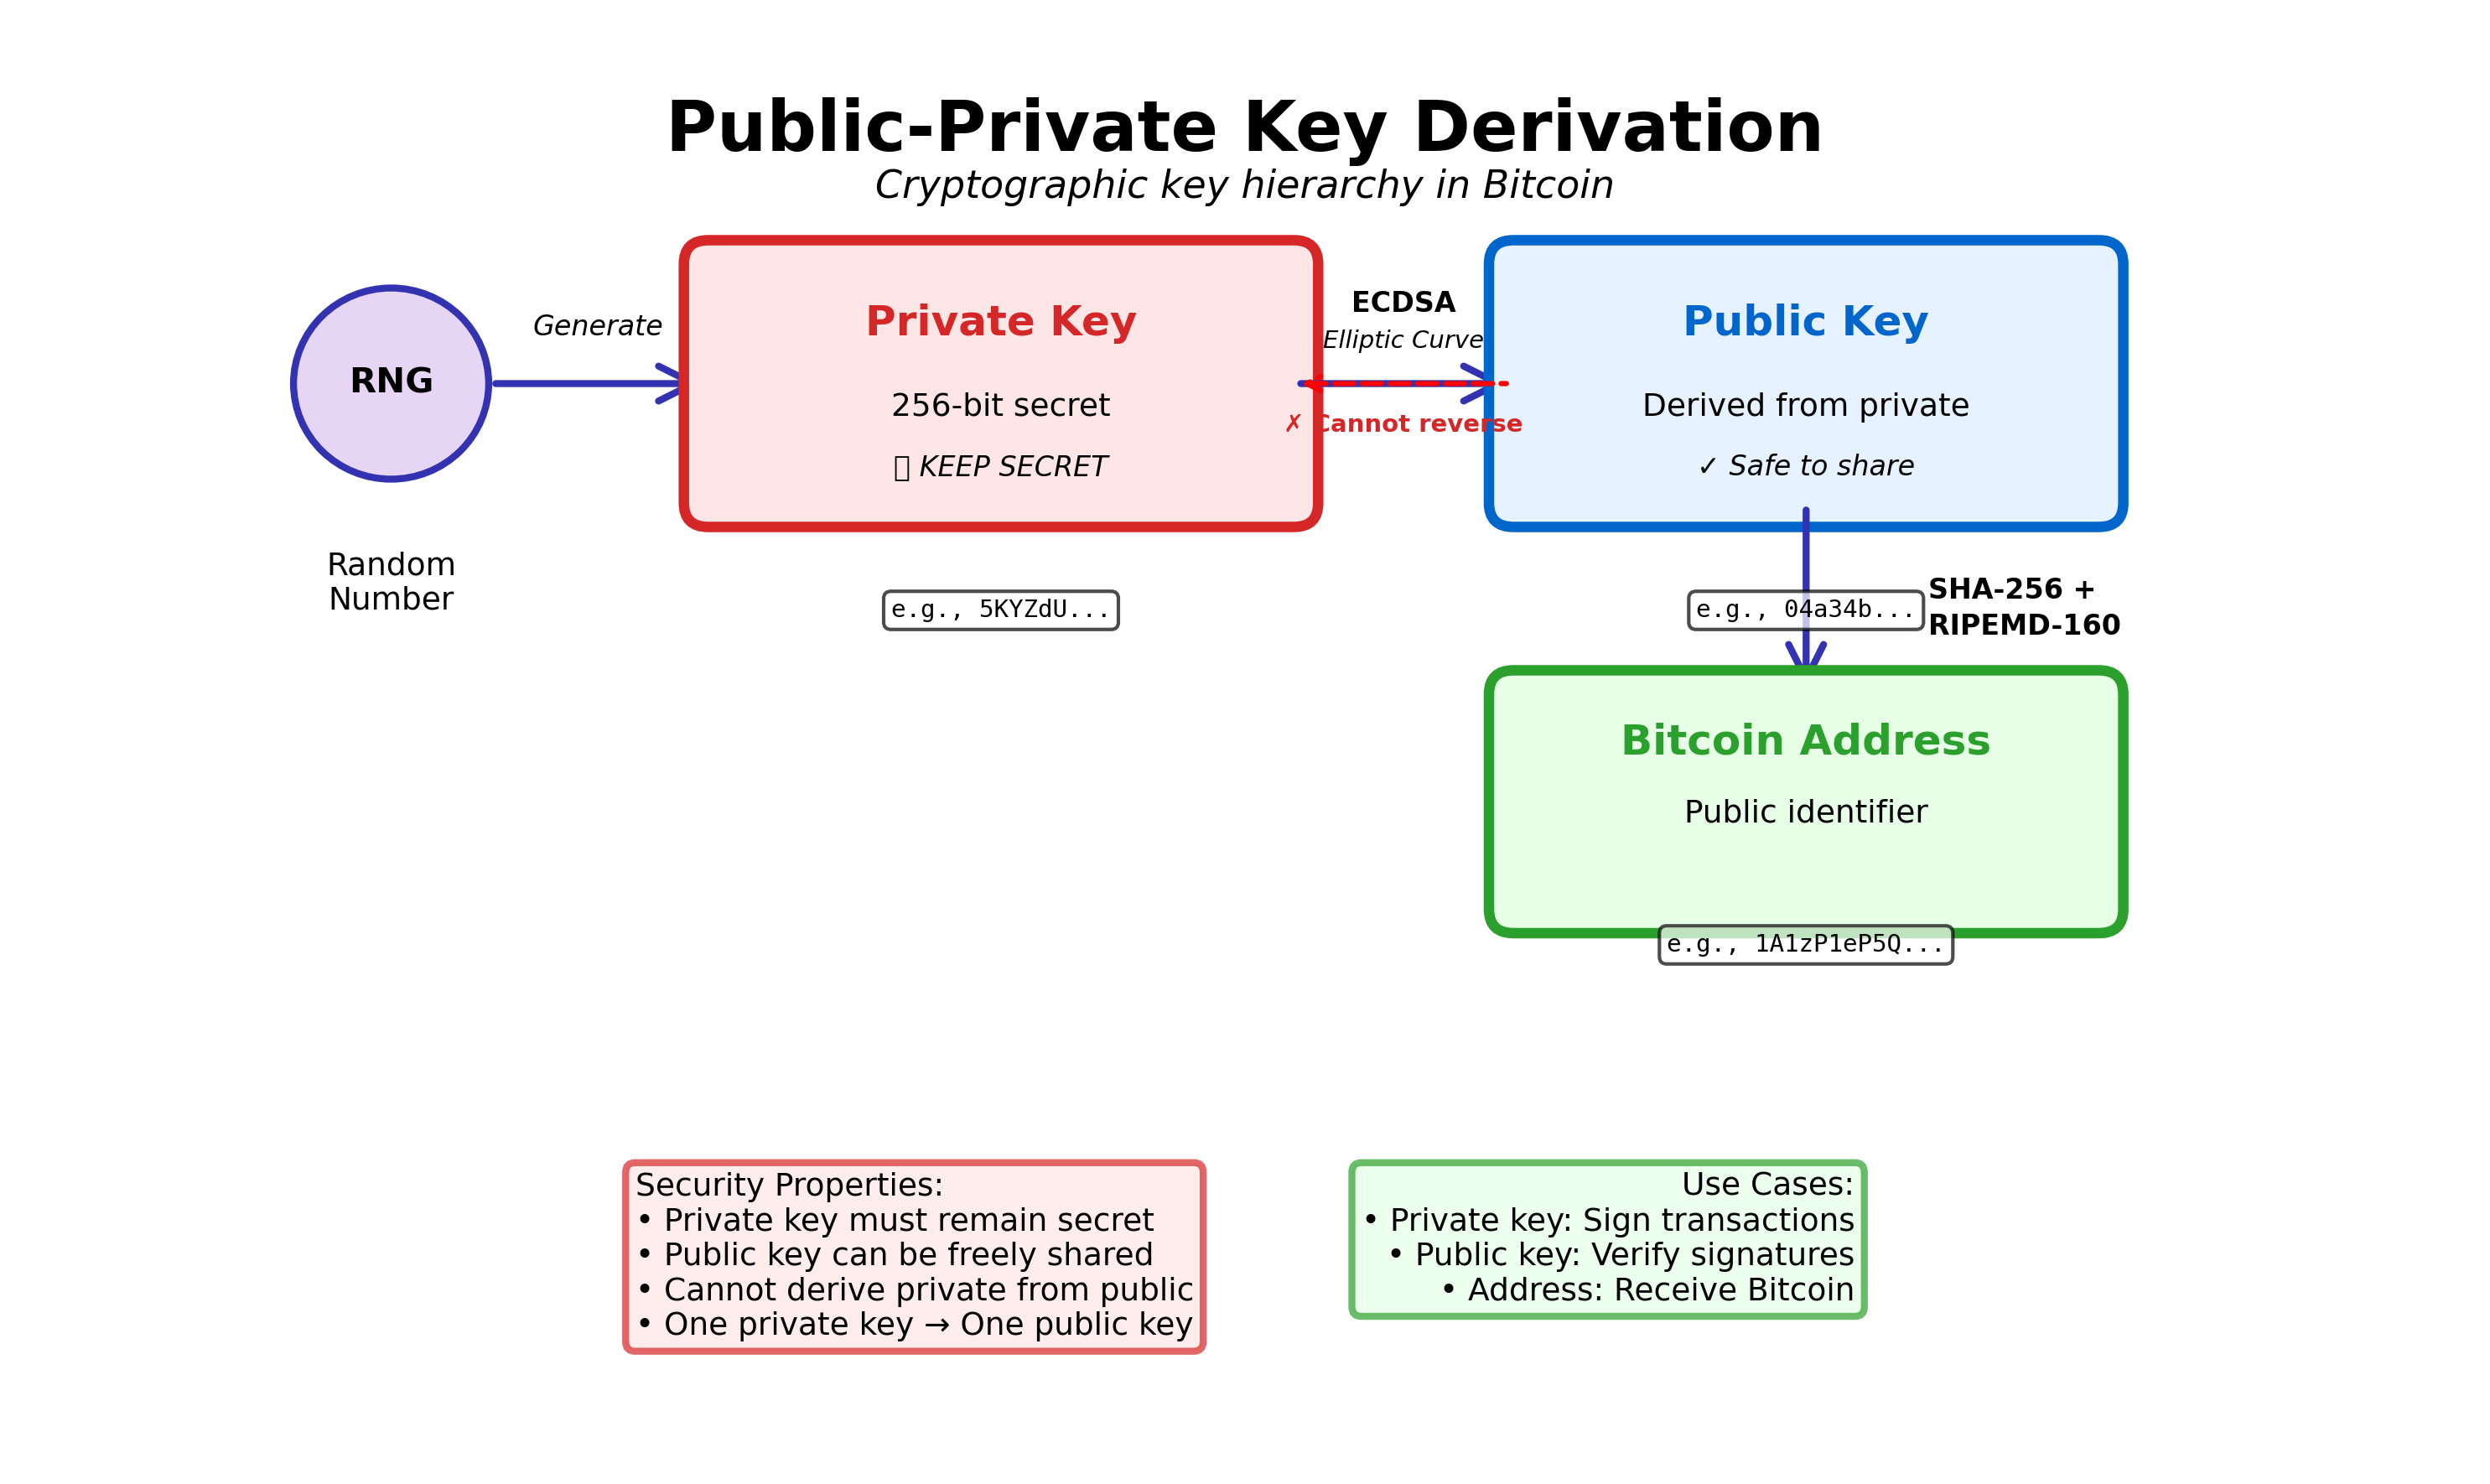

Python code for this plot:
#!/usr/bin/env python3
"""
Public-Private Key Derivation Diagram
Shows: Private Key → Public Key → Address derivation
"""

import matplotlib.pyplot as plt
import matplotlib.patches as mpatches
from matplotlib.patches import FancyBboxPatch, FancyArrowPatch, Circle
import os

# Color palette
MLBLUE = '#0066CC'
MLORANGE = '#FF7F0E'
MLGREEN = '#2CA02C'
MLRED = '#D62728'
MLPURPLE = '#3333B2'

def create_key_derivation_diagram():
    """Create diagram showing key derivation process."""
    fig, ax = plt.subplots(figsize=(10, 6))
    ax.set_xlim(0, 10)
    ax.set_ylim(0, 6)
    ax.axis('off')

    # Title
    ax.text(5, 5.7, 'Public-Private Key Derivation',
            fontsize=20, fontweight='bold', ha='center', va='top')
    ax.text(5, 5.4, 'Cryptographic key hierarchy in Bitcoin',
            fontsize=11, ha='center', va='top', style='italic')

    # Step 1: Random Number Generator
    y_pos = 4.5
    rng_circle = Circle((1.5, y_pos), 0.4, edgecolor=MLPURPLE, facecolor='#E6D5F5', linewidth=2)
    ax.add_patch(rng_circle)
    ax.text(1.5, y_pos, 'RNG', fontsize=10, ha='center', va='center', fontweight='bold')
    ax.text(1.5, y_pos - 0.7, 'Random\nNumber', fontsize=9, ha='center', va='top')

    # Arrow to Private Key
    arrow1 = FancyArrowPatch((1.9, y_pos), (2.8, y_pos),
                             arrowstyle='->', mutation_scale=25,
                             linewidth=2, color=MLPURPLE)
    ax.add_patch(arrow1)
    ax.text(2.35, y_pos + 0.2, 'Generate', fontsize=8, ha='center', style='italic')

    # Step 2: Private Key
    pk_box = FancyBboxPatch((2.8, y_pos - 0.5), 2.4, 1,
                             boxstyle="round,pad=0.1",
                             edgecolor=MLRED, facecolor='#FFE6E6',
                             linewidth=3)
    ax.add_patch(pk_box)
    ax.text(4, y_pos + 0.25, 'Private Key', fontsize=12, ha='center', va='center', fontweight='bold', color=MLRED)
    ax.text(4, y_pos - 0.1, '256-bit secret', fontsize=9, ha='center', va='center')
    ax.text(4, y_pos - 0.35, '🔒 KEEP SECRET', fontsize=8, ha='center', va='center', style='italic')

    # Example private key (truncated)
    ax.text(4, y_pos - 0.9, 'e.g., 5KYZdU...', fontsize=7, ha='center', va='top', family='monospace',
            bbox=dict(boxstyle='round', facecolor='white', alpha=0.7))

    # Arrow to Public Key
    arrow2 = FancyArrowPatch((5.2, y_pos), (6.1, y_pos),
                             arrowstyle='->', mutation_scale=25,
                             linewidth=2, color=MLPURPLE)
    ax.add_patch(arrow2)
    ax.text(5.65, y_pos + 0.3, 'ECDSA', fontsize=8, ha='center', fontweight='bold')
    ax.text(5.65, y_pos + 0.15, 'Elliptic Curve', fontsize=7, ha='center', style='italic')

    # Step 3: Public Key
    pub_box = FancyBboxPatch((6.1, y_pos - 0.5), 2.4, 1,
                              boxstyle="round,pad=0.1",
                              edgecolor=MLBLUE, facecolor='#E6F2FF',
                              linewidth=3)
    ax.add_patch(pub_box)
    ax.text(7.3, y_pos + 0.25, 'Public Key', fontsize=12, ha='center', va='center', fontweight='bold', color=MLBLUE)
    ax.text(7.3, y_pos - 0.1, 'Derived from private', fontsize=9, ha='center', va='center')
    ax.text(7.3, y_pos - 0.35, '✓ Safe to share', fontsize=8, ha='center', va='center', style='italic')

    # Example public key (truncated)
    ax.text(7.3, y_pos - 0.9, 'e.g., 04a34b...', fontsize=7, ha='center', va='top', family='monospace',
            bbox=dict(boxstyle='round', facecolor='white', alpha=0.7))

    # Arrow down to hashing
    arrow3 = FancyArrowPatch((7.3, y_pos - 0.5), (7.3, y_pos - 1.3),
                             arrowstyle='->', mutation_scale=25,
                             linewidth=2, color=MLPURPLE)
    ax.add_patch(arrow3)
    ax.text(7.8, y_pos - 0.9, 'SHA-256 +', fontsize=8, ha='left', fontweight='bold')
    ax.text(7.8, y_pos - 1.05, 'RIPEMD-160', fontsize=8, ha='left', fontweight='bold')

    # Step 4: Address
    addr_box = FancyBboxPatch((6.1, y_pos - 2.2), 2.4, 0.9,
                               boxstyle="round,pad=0.1",
                               edgecolor=MLGREEN, facecolor='#E6FFE6',
                               linewidth=3)
    ax.add_patch(addr_box)
    ax.text(7.3, y_pos - 1.5, 'Bitcoin Address', fontsize=12, ha='center', va='center', fontweight='bold', color=MLGREEN)
    ax.text(7.3, y_pos - 1.8, 'Public identifier', fontsize=9, ha='center', va='center')

    # Example address (truncated)
    ax.text(7.3, y_pos - 2.3, 'e.g., 1A1zP1eP5Q...', fontsize=7, ha='center', va='top', family='monospace',
            bbox=dict(boxstyle='round', facecolor='white', alpha=0.7))

    # One-way property annotation
    ax.annotate('', xy=(6.1, y_pos), xytext=(5.2, y_pos),
                arrowprops=dict(arrowstyle='<-', color='red', linewidth=1.5, linestyle='dashed'))
    ax.text(5.65, y_pos - 0.2, '✗ Cannot reverse', fontsize=7, ha='center', color=MLRED, fontweight='bold')

    # Information boxes at bottom
    # Security note
    security_box = (
        'Security Properties:\n'
        '• Private key must remain secret\n'
        '• Public key can be freely shared\n'
        '• Cannot derive private from public\n'
        '• One private key → One public key'
    )
    ax.text(2.5, 1.2, security_box,
            fontsize=9, ha='left', va='top',
            bbox=dict(boxstyle='round', facecolor='#FFE6E6', alpha=0.7, edgecolor=MLRED, linewidth=2))

    # Use case note
    usecase_box = (
        'Use Cases:\n'
        '• Private key: Sign transactions\n'
        '• Public key: Verify signatures\n'
        '• Address: Receive Bitcoin'
    )
    ax.text(7.5, 1.2, usecase_box,
            fontsize=9, ha='right', va='top',
            bbox=dict(boxstyle='round', facecolor='#E6FFE6', alpha=0.7, edgecolor=MLGREEN, linewidth=2))

    plt.tight_layout()
    return fig

def main():
    """Generate and save the key derivation diagram."""
    # Create output directory if it doesn't exist
    output_dir = os.path.dirname(os.path.abspath(__file__))

    # Generate chart
    fig = create_key_derivation_diagram()

    # Save as PDF
    output_path = os.path.join(output_dir, '03_public_private_keys.pdf')
    fig.savefig(output_path, format='pdf', dpi=300, bbox_inches='tight')
    print(f"Chart saved to: {output_path}")

    # Add PNG export for GitHub Pages
    output_png = output_path.replace('.pdf', '.png')
    fig.savefig(output_png, dpi=300, bbox_inches='tight',
                facecolor='white', edgecolor='none', format='png')
    print(f"PNG saved to: {output_png}")

    plt.close()

if __name__ == "__main__":
    main()
